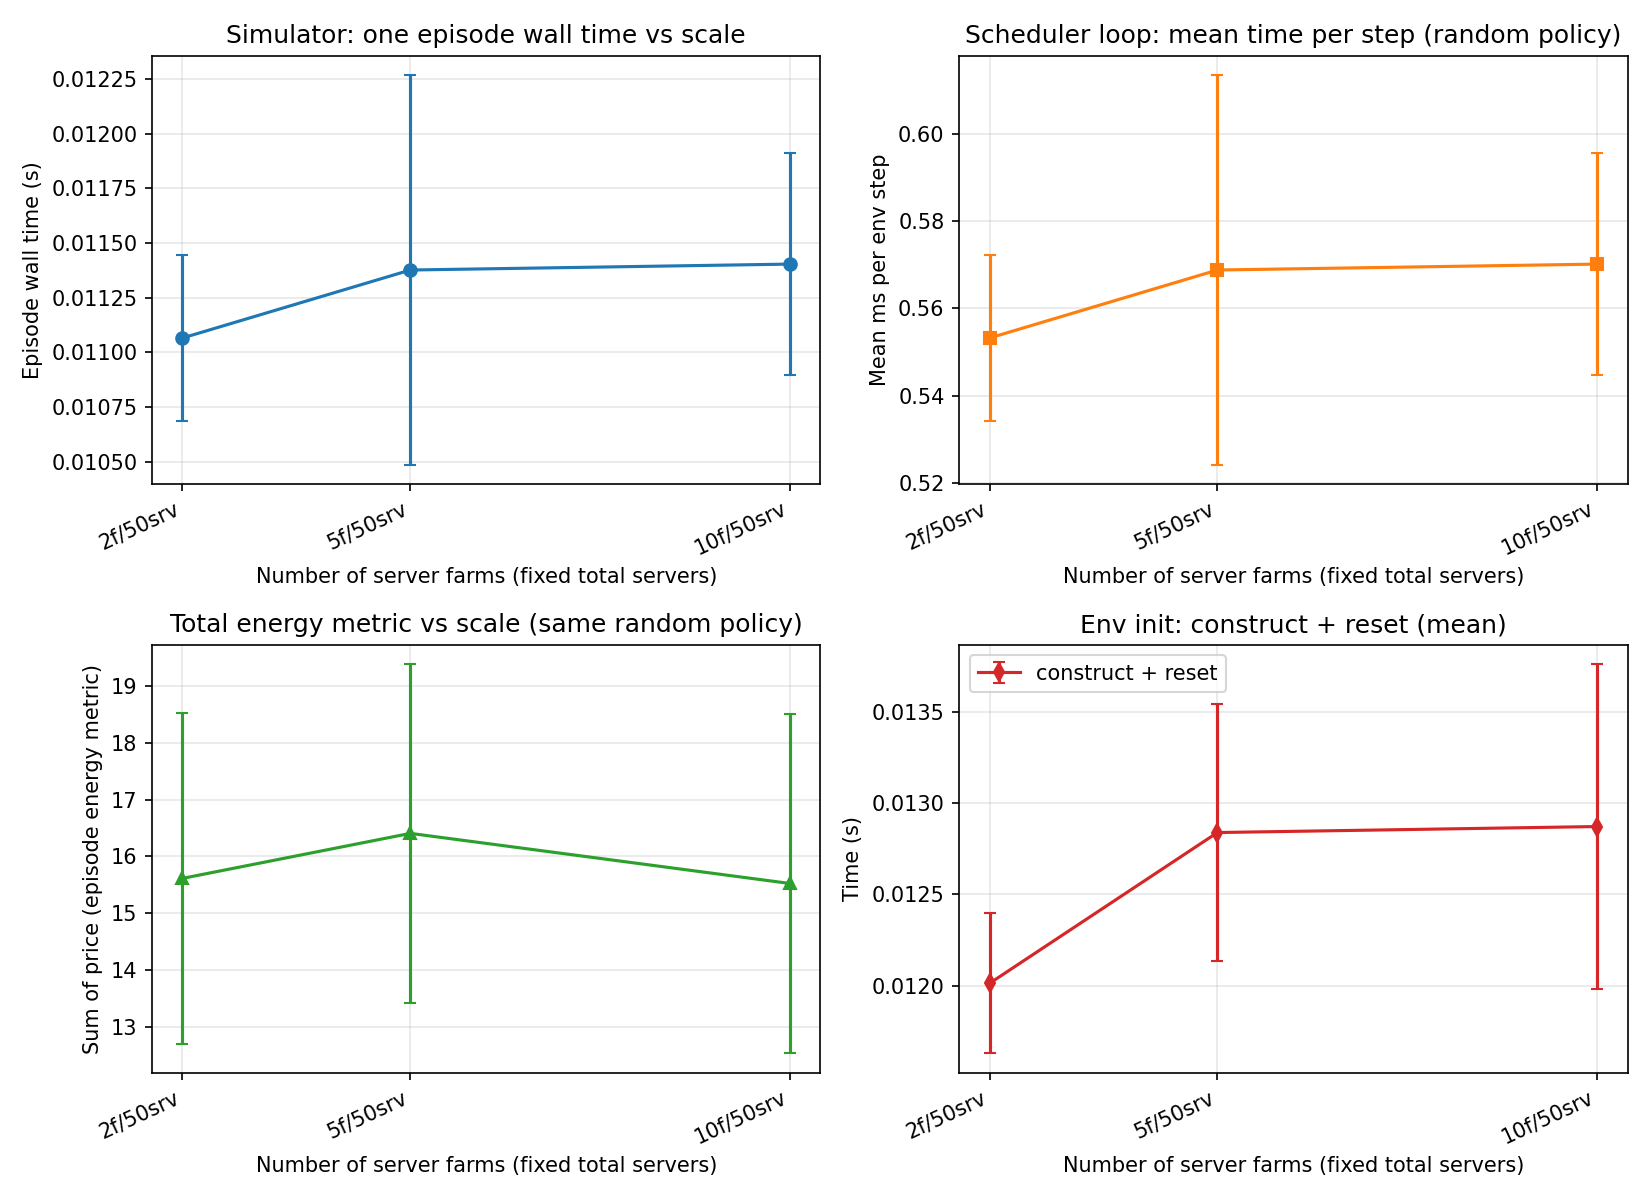

Source data for this figure (header and first rows):
num_server_farms, total_servers, servers_per_farm_avg, mean_episode_wall_s, std_episode_wall_s, mean_steps, std_steps, mean_total_energy, std_total_energy, mean_init_s, std_init_s, ms_per_step_mean, std_ms_per_step, ms_action_per_step, ms_env_step_per_step
2, 50, 25.0, 0.01107, 0.0003796, 20, 0.0, 15.61, 2.912, 0.01201, 0.0003833, 0.5533, 0.01898, 0.08564, 0.4659
5, 50, 10.0, 0.01138, 0.0008895, 20, 0.0, 16.41, 2.977, 0.01284, 0.0007021, 0.5688, 0.04448, 0.08926, 0.4777
10, 50, 5.0, 0.0114, 0.0005076, 20, 0.0, 15.52, 2.989, 0.01287, 0.0008887, 0.5701, 0.02538, 0.08802, 0.4803
